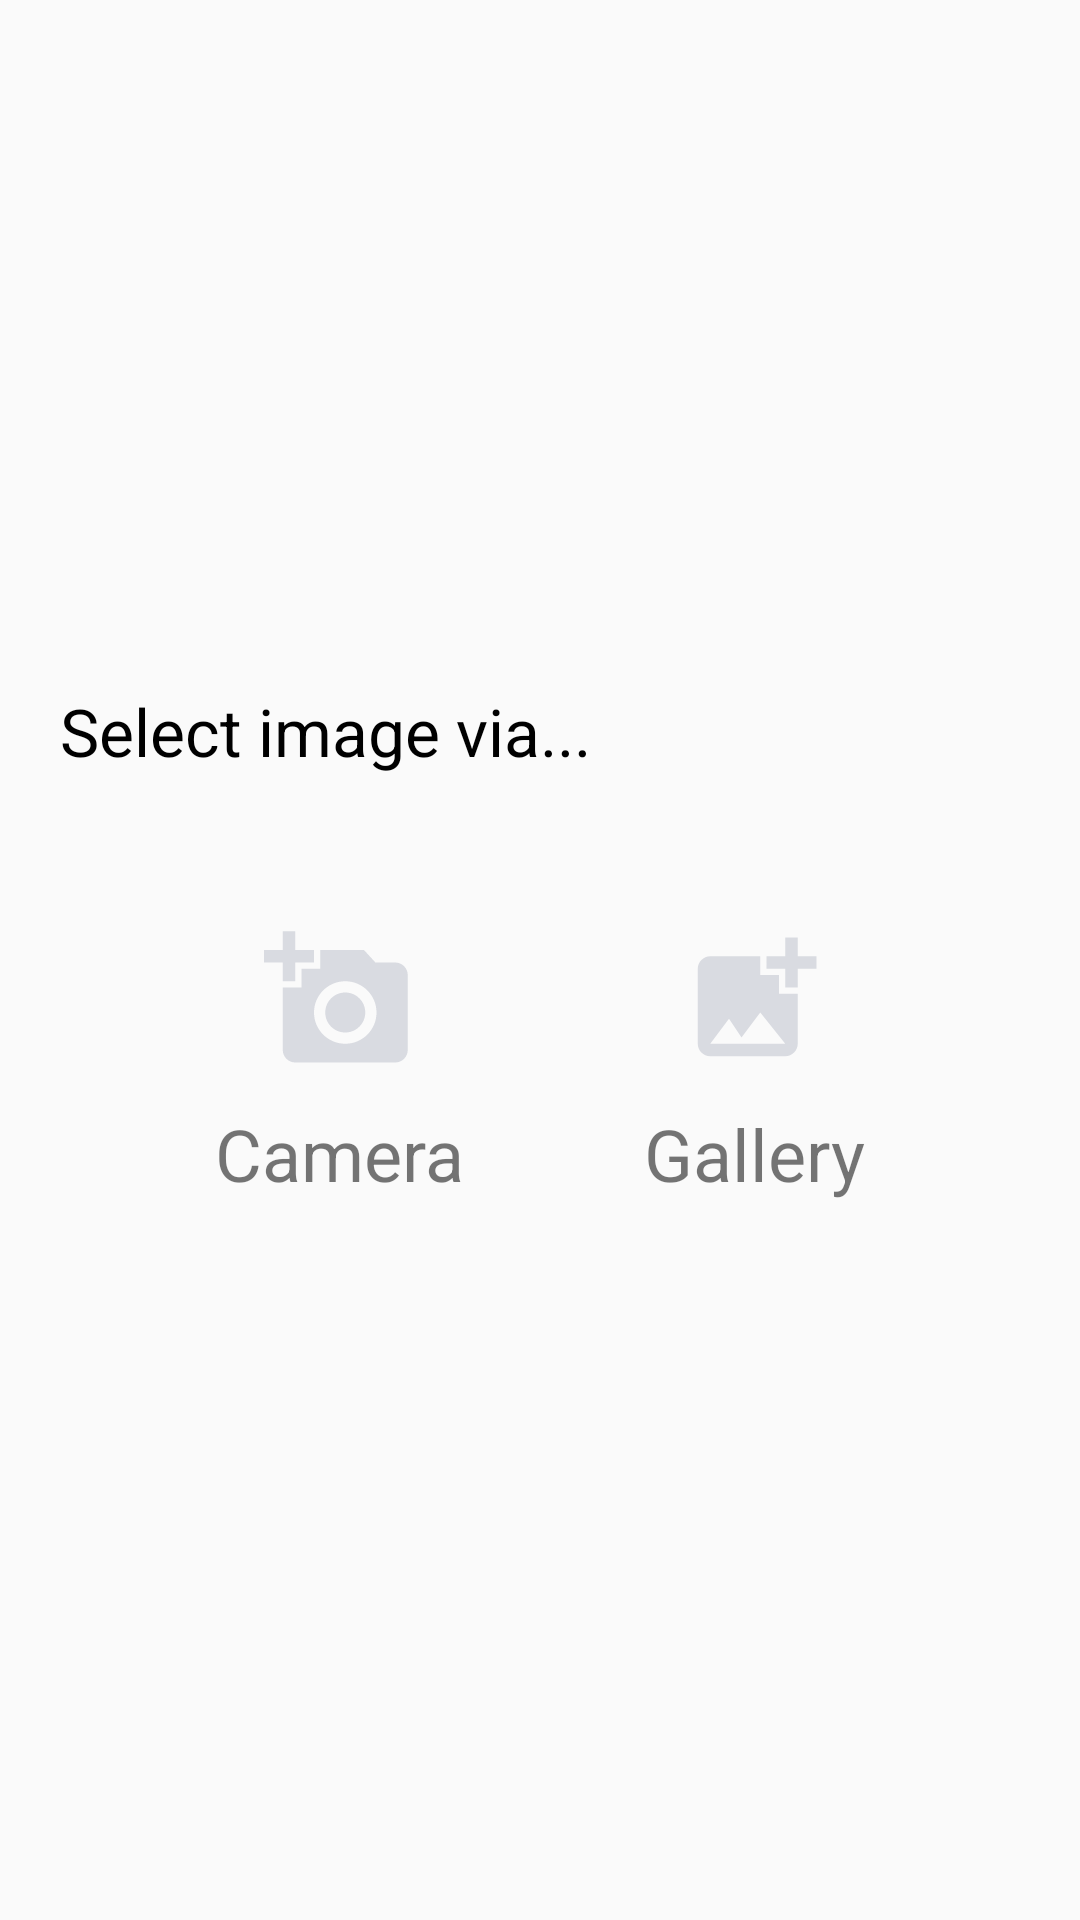

Android layout source for this screen:
<!-- AndroidManifest.xml: application theme Theme.Photo_editor -->
<!-- res/layout/image_selection_dialog.xml -->
<?xml version="1.0" encoding="utf-8"?>

<RelativeLayout

    xmlns:android="http://schemas.android.com/apk/res/android"
    xmlns:app="http://schemas.android.com/apk/res-auto"
    android:layout_width="wrap_content"
    android:layout_height="wrap_content"
    android:layout_gravity="center"
    android:layout_centerInParent="true"
    android:gravity="center"
    >

    <TextView
        android:layout_width="wrap_content"
        android:layout_height="wrap_content"
        android:layout_margin="10sp"
        android:padding="10sp"
        android:text="@string/select_image_via"
        android:textAllCaps="false"
        android:textColor="@color/black"
        android:textSize="22sp"
        android:id="@+id/select_image_text"
        />

    <LinearLayout
        android:layout_width="match_parent"
        android:layout_height="wrap_content"
        android:layout_below="@+id/select_image_text"
        android:layout_gravity="center"
        android:gravity="center"
        android:orientation="horizontal">

        <LinearLayout
            android:id="@+id/choose_camera_layout"
            android:layout_width="wrap_content"
            android:layout_height="wrap_content"
            android:layout_margin="30sp"
            android:clickable="true"
            android:onClick="clickCamera"
            android:orientation="vertical">

            <ImageView
                android:layout_width="50sp"
                android:layout_height="50sp"
                android:layout_gravity="center"
                android:layout_marginBottom="10sp"
                android:src="@drawable/ic_baseline_add_a_photo_24" />

            <TextView
                android:layout_width="wrap_content"
                android:layout_height="wrap_content"
                android:text="@string/camera"
                android:textAllCaps="false"
                android:textSize="24sp"

                />

        </LinearLayout>


        <LinearLayout
            android:id="@+id/choose_Gallery_layout"
            android:layout_width="wrap_content"
            android:layout_height="wrap_content"
            android:layout_margin="30sp"
            android:clickable="true"
            android:onClick="clickGallery"
            android:orientation="vertical">

            <ImageView
                android:layout_width="50sp"
                android:layout_height="50sp"
                android:layout_gravity="center"
                android:layout_marginBottom="10sp"
                android:src="@drawable/ic_baseline_add_photo_alternate_24" />

            <TextView
                android:layout_width="wrap_content"
                android:layout_height="wrap_content"
                android:text="@string/gallery"
                android:textAllCaps="false"
                android:textSize="24sp" />

        </LinearLayout>

    </LinearLayout>




</RelativeLayout>
<!-- resources referenced by this layout -->
<resources>
  <!-- drawable ic_baseline_add_a_photo_24 (drawable) -->
  <vector android:height="24dp" android:tint="#D9DBE1"
      android:viewportHeight="24" android:viewportWidth="24"
      android:width="24dp" xmlns:android="http://schemas.android.com/apk/res/android">
      <path android:fillColor="@android:color/white" android:pathData="M3,4V1h2v3h3v2H5v3H3V6H0V4H3zM6,10V7h3V4h7l1.83,2H21c1.1,0 2,0.9 2,2v12c0,1.1 -0.9,2 -2,2H5c-1.1,0 -2,-0.9 -2,-2V10H6zM13,19c2.76,0 5,-2.24 5,-5s-2.24,-5 -5,-5s-5,2.24 -5,5S10.24,19 13,19zM9.8,14c0,1.77 1.43,3.2 3.2,3.2s3.2,-1.43 3.2,-3.2s-1.43,-3.2 -3.2,-3.2S9.8,12.23 9.8,14z"/>
  </vector>
  <!-- drawable ic_baseline_add_photo_alternate_24 (drawable) -->
  <vector android:height="30dp" android:tint="#D9DBE1"
      android:viewportHeight="24" android:viewportWidth="24"
      android:width="30dp" xmlns:android="http://schemas.android.com/apk/res/android">
      <path android:fillColor="@android:color/white" android:pathData="M19,7v2.99s-1.99,0.01 -2,0L17,7h-3s0.01,-1.99 0,-2h3L17,2h2v3h3v2h-3zM16,11L16,8h-3L13,5L5,5c-1.1,0 -2,0.9 -2,2v12c0,1.1 0.9,2 2,2h12c1.1,0 2,-0.9 2,-2v-8h-3zM5,19l3,-4 2,3 3,-4 4,5L5,19z"/>
  </vector>
  <string name="camera">Camera</string>
  <string name="gallery">Gallery</string>
  <string name="select_image_via">Select image via...</string>
  <style name="Theme.Photo_editor" parent="Theme.AppCompat.Light.NoActionBar">
          
          <item name="colorPrimary">@color/purple_500</item>
          <item name="colorPrimaryVariant">@android:color/darker_gray</item>
          <item name="colorOnPrimary">@color/white</item>
          
          <item name="colorSecondary">@color/teal_200</item>
          <item name="colorSecondaryVariant">@color/teal_700</item>
          <item name="colorOnSecondary">@color/black</item>
          
          <item name="android:statusBarColor" tools:targetApi="l">?attr/colorPrimaryVariant</item>
          
  
          <item name="android:windowAnimationStyle">@style/animation</item>
  
      </style>
  <style name="animation">
  
          <item name="android:windowEnterAnimation">@android:anim/fade_in</item>
          <item name="android:windowExitAnimation">@android:anim/fade_out</item>
  
      </style>
  <!-- not gathered from this repository: default colours our renderer supplied (Android Studio template values) -->
  <color name="purple_500">#FF6200EE</color>
  <color name="teal_200">#FF03DAC5</color>
  <color name="teal_700">#FF018786</color>
  <color name="black">#FF000000</color>
  <color name="white">#FFFFFFFF</color>
</resources>
